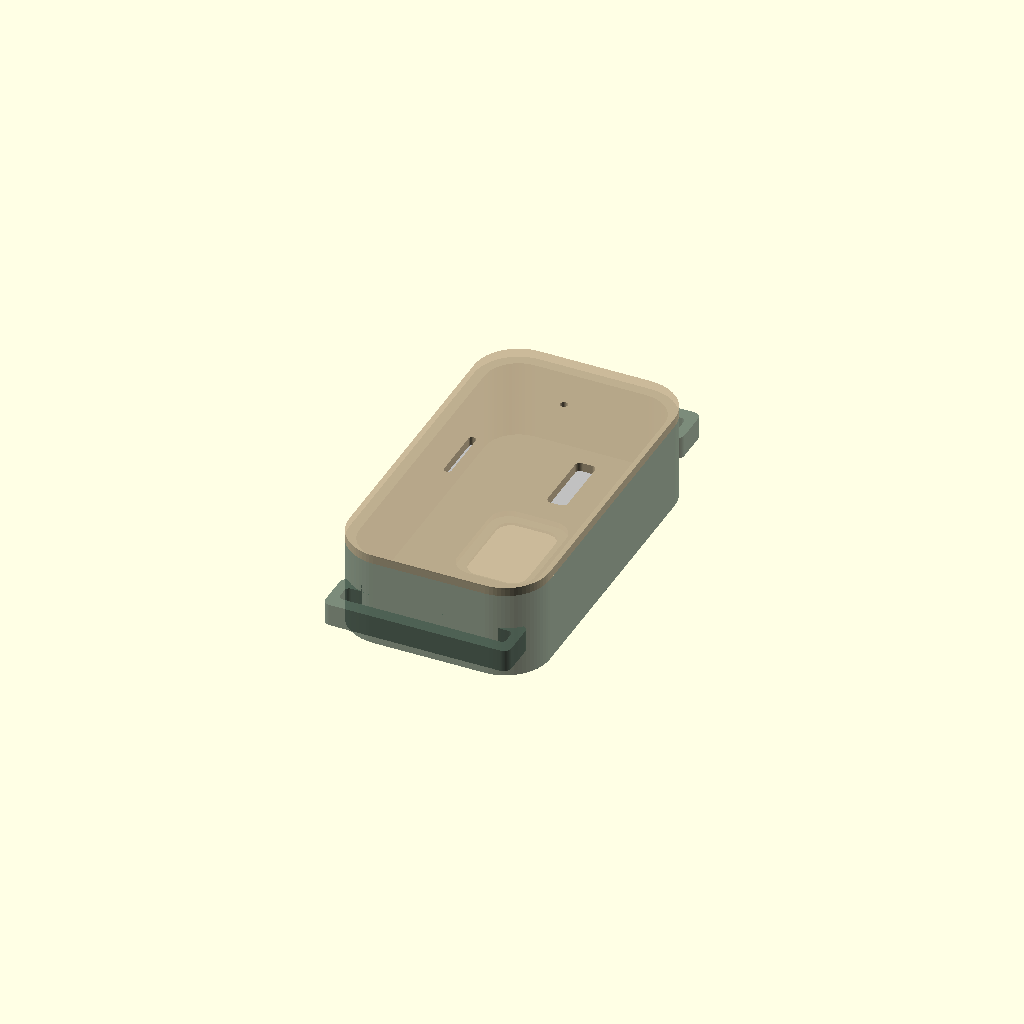
Cell 1: the model at its default parameters.
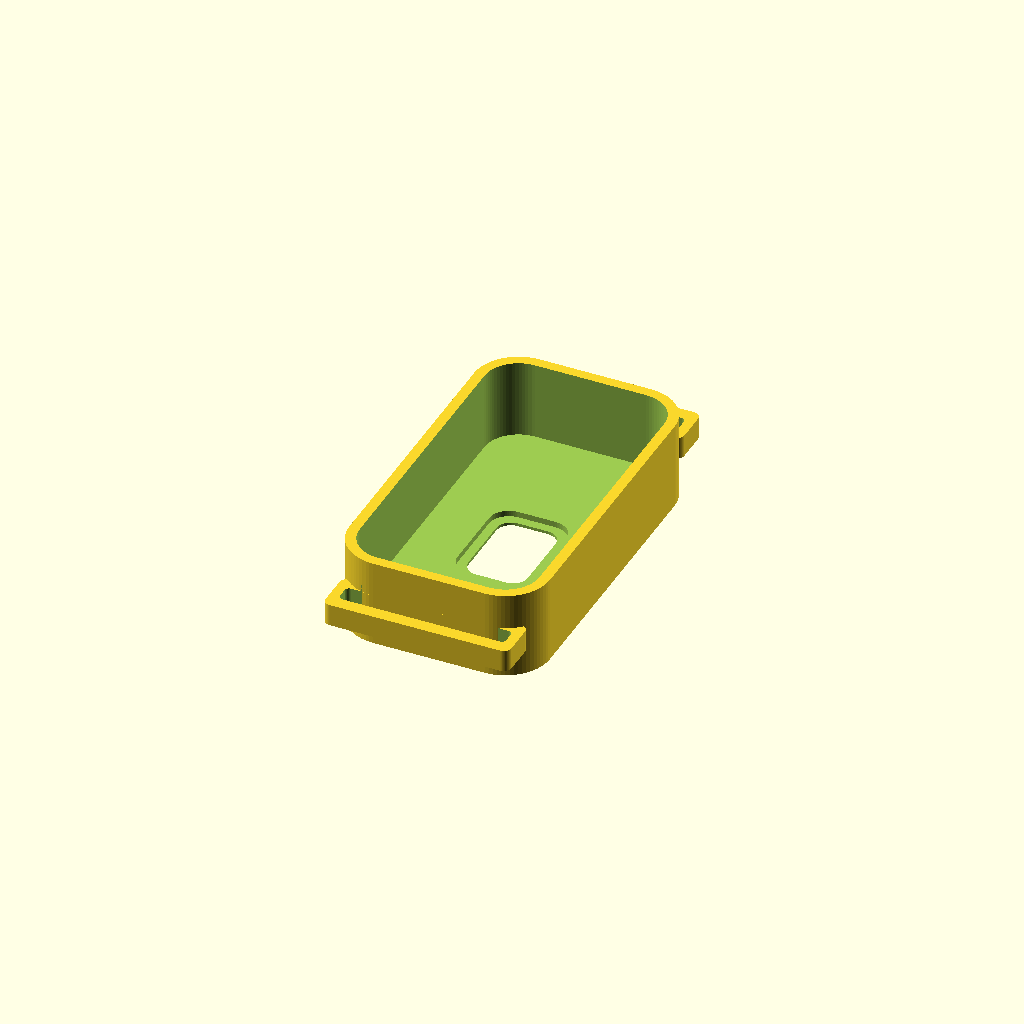
Cell 2 — part set to "lower", the other parameters unchanged.
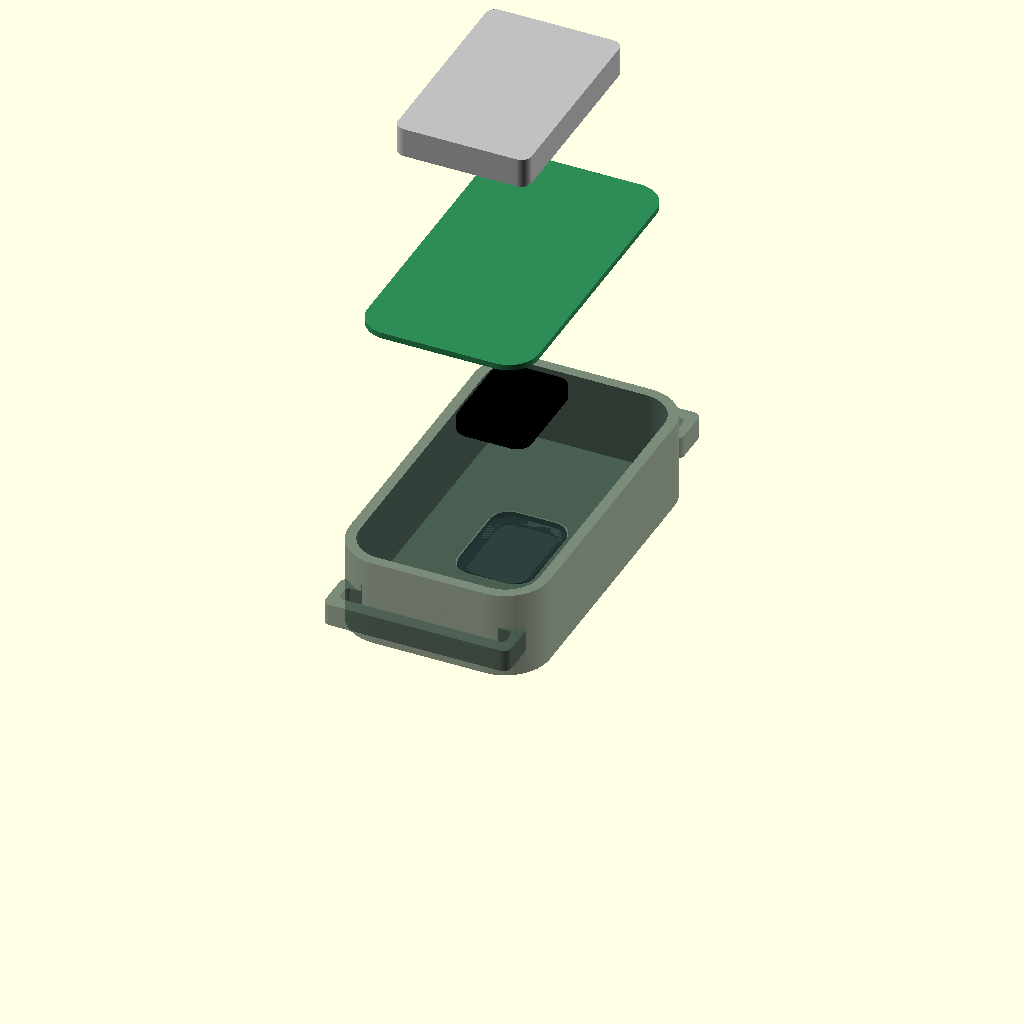
Cell 3 — explode set to 20, the other parameters unchanged.
One fixed orthographic camera (rotation 55°, 0°, 25°; colour scheme Cornfield) for every cell.
OpenSCAD source file output/aira-loop-r02/cad/aira-loop-r02.scad:
// AIRA Loop R02 | mm | Parametric feasibility concept, NOT production release.
// Open in OpenSCAD. F5 preview; F6 render; export STL for selected part.
// This source has NOT been compiled in the authoring environment.
// Do not treat the planning electronics as supplier-verified component models.
$fn=72;
part="assembly"; // [assembly,lower,upper,window]
explode=0; // [0:20]
W=27; L=48; H=13; R=6; wall=1.4; floor=1.2; lid=1.2;

module rr(w,l,r,h) {
 linear_extrude(height=h) offset(r=r) square([w-2*r,l-2*r],center=true);
}
module optical_opening(h=4) { rr(8,12,2,h); }
module strap_lug(s) {
 translate([0,s*25,4]) difference(){
  rr(25,6,1,3);
  translate([0,0,-1]) rr(22.4,2.5,.6,5);
 }
}
module lower(){
 difference(){
  union(){ rr(W,L,R,H-lid); strap_lug(-1); strap_lug(1); }
  translate([0,0,floor]) rr(W-2*wall,L-2*wall,R-wall,H);
  translate([0,0,-1]) optical_opening();
  translate([0,0,.4]) rr(10.4,14.4,2.7,H); // Optical insert recess, 0.2 radial clearance
  // Two charging pin bores. Add suppliers' seals and contact shoulders later.
  for(x=[-3,3]) translate([x,-18,-1]) cylinder(d=1.7,h=4);
 }
}
module upper(){
 difference(){
  union(){
   rr(W,L,R,lid);
   // Alignment lip: 0.20 mm nominal radial clearance to lower cavity.
   translate([0,0,-1]) difference(){
    rr(W-2*wall-.4,L-2*wall-.4,R-wall-.2,1.05);
    translate([0,0,-.1]) rr(W-2*wall-1.6,L-2*wall-1.6,R-wall-.8,1.3);
   }
  }
  for(y=[15]) translate([0,y,-2]) cylinder(d=1,h=5);
  translate([-7,0,-2]) rr(1,8,.4,5); // light-pipe opening
  translate([8,0,-2]) rr(2.7,9.2,.7,5); // slider access opening
 }
}
module window(){ rr(10,14,2.5,.8); }
module electronics(){
 color("seagreen") translate([0,0,3.4+explode*2]) rr(23,42,4,.8);
 color("silver") translate([0,-1,6.8+explode*3]) rr(18,28,1.4,4);
 color("black") translate([0,0,1.3+explode]) rr(10,14,2,1.8);
}
if(part=="lower") lower();
if(part=="upper") translate([0,0,1]) upper();
if(part=="window") window();
if(part=="assembly") {
 color([.26,.35,.30,.7]) lower();
 color([.77,.70,.57,.9]) translate([0,0,H-lid+explode*5]) upper();
 color([.10,.18,.18,.7]) translate([0,0,.4]) window();
 electronics();
}
Parameter table extracted from the source (name, type, default, range or options):
part: string, default "assembly", options "assembly", "lower", "upper", "window"
explode: number, default 0, range 0 to 20
